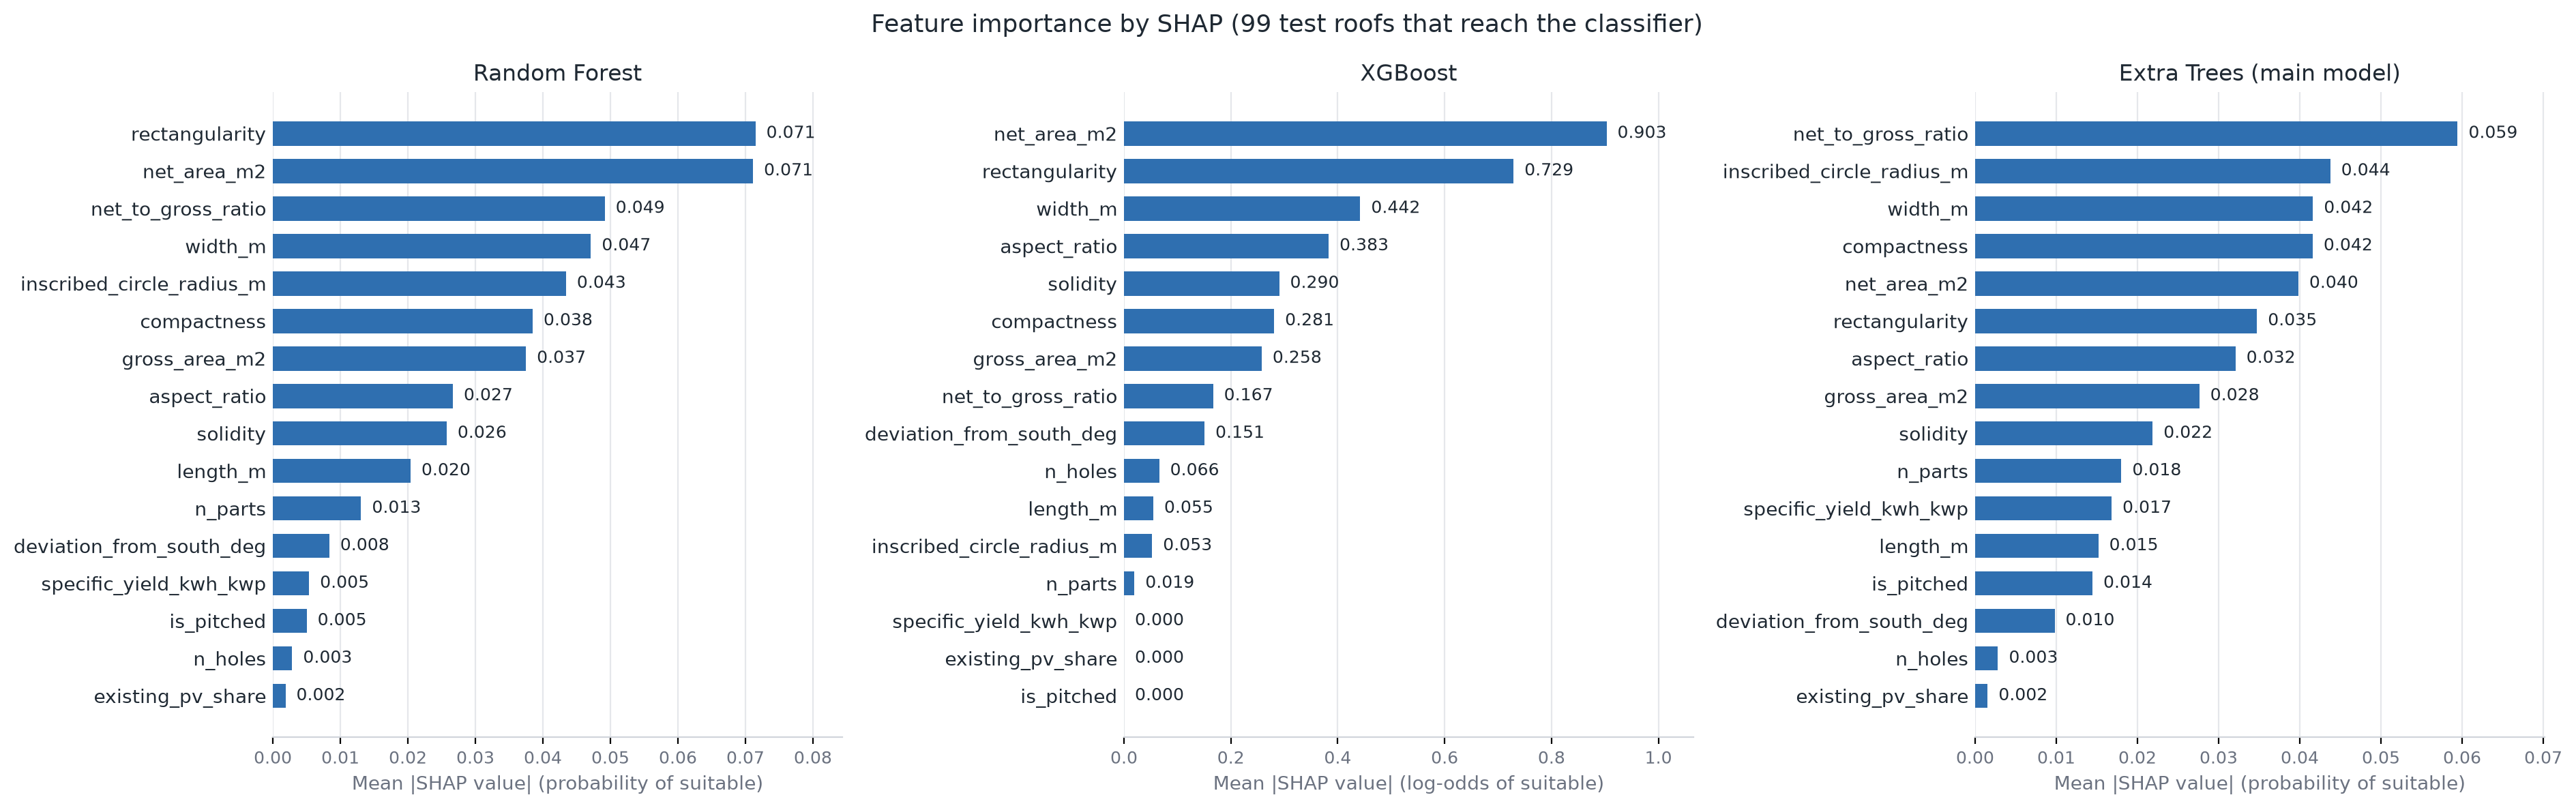

Values plotted in this chart, from the file beside it:
feature, Random Forest, XGBoost, Extra Trees (main model)
net_area_m2, 0.0711, 0.9029, 0.0398
gross_area_m2, 0.0375, 0.2576, 0.0276
existing_pv_share, 0.0019, 0.0, 0.0015
is_pitched, 0.005, 0.0, 0.0145
deviation_from_south_deg, 0.0084, 0.1506, 0.0098
specific_yield_kwh_kwp, 0.0054, 0.0, 0.0168
width_m, 0.0471, 0.4421, 0.0416
length_m, 0.0204, 0.0548, 0.0152
aspect_ratio, 0.0267, 0.383, 0.0321
compactness, 0.0385, 0.2809, 0.0416
solidity, 0.0257, 0.2903, 0.0219
rectangularity, 0.0715, 0.7289, 0.0347
n_parts, 0.0131, 0.0195, 0.018
n_holes, 0.0029, 0.0658, 0.0028
inscribed_circle_radius_m, 0.0434, 0.0526, 0.0438
net_to_gross_ratio, 0.0492, 0.1667, 0.0594
